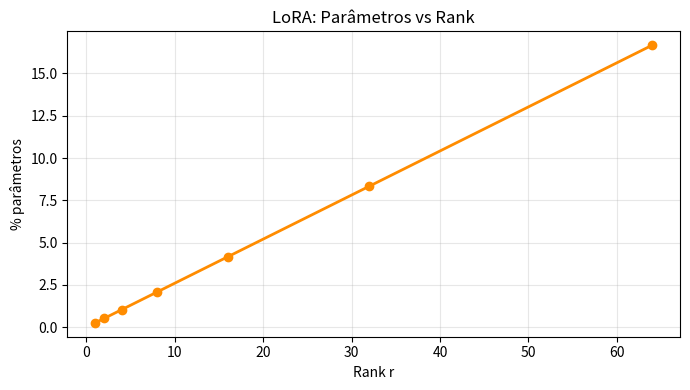

This figure's Python source:
# GO1637-PesosOriginais
import numpy as np
import matplotlib
matplotlib.use("Agg")
import matplotlib.pyplot as plt

def aplicar_lora(W, A, B, x):
    original = x @ W.T
    adaptation = (x @ A) @ B
    return original + adaptation

if __name__ == "__main__":
    np.random.seed(42)
    d_in, d_out = 768, 768
    ranks = [1, 2, 4, 8, 16, 32, 64]
    print("LoRA - redução de parâmetros")
    for r in ranks:
        params = d_in*r + r*d_out
        pct = params/(d_in*d_out)*100
        print(f"  rank={r}: {params:,} params ({pct:.2f}%)")
    r = 8
    W = np.random.randn(d_out, d_in)*0.01
    A = np.random.randn(d_in, r)*0.01
    B = np.zeros((r, d_out))
    x = np.random.randn(4, d_in)
    out = aplicar_lora(W, A, B, x)
    print(f"output shape: {out.shape}")
    print(f"Redução: {(1-(d_in*r+r*d_out)/(d_in*d_out))*100:.1f}%")
    fig, ax = plt.subplots(figsize=(7,4))
    pcts = [( d_in*r + r*d_out)/(d_in*d_out)*100 for r in ranks]
    ax.plot(ranks, pcts, "o-", color="darkorange", linewidth=2)
    ax.set_xlabel("Rank r"); ax.set_ylabel("% parâmetros")
    ax.set_title("LoRA: Parâmetros vs Rank"); ax.grid(True, alpha=0.3)
    plt.tight_layout()
    plt.savefig("GO1637_lora_params.png", dpi=100, bbox_inches="tight")
    plt.show()
    print("Salvo: GO1637_lora_params.png")
